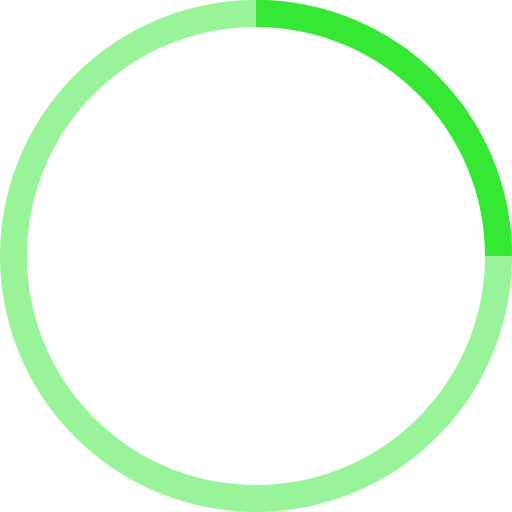
t = 0.00 s
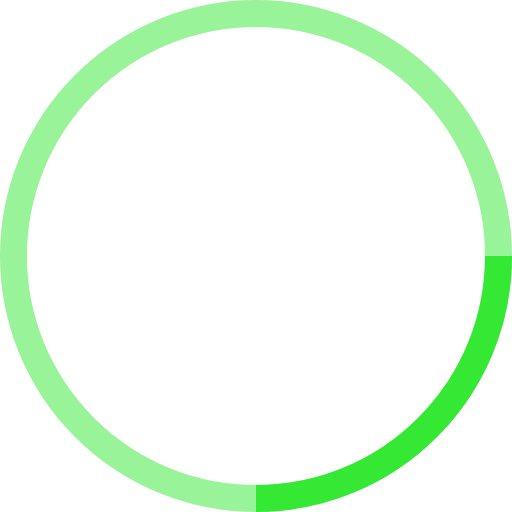
t = 0.25 s
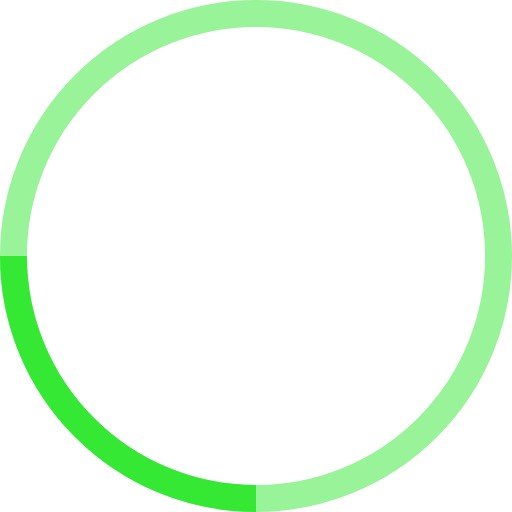
t = 0.50 s
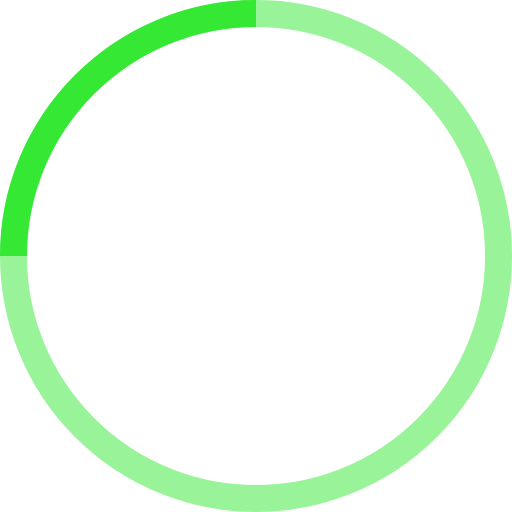
t = 0.75 s

The animated SVG that drew these frames (rendered in a browser with its animation timeline set to each time). Animation: 1 SMIL element (animateTransform=1); one cycle of 1.00 s, repeats indefinitely.

<!-- By Sam Herbert (@sherb), for everyone. More @ http://goo.gl/7AJzbL -->
<svg width="38" height="38" viewBox="0 0 38 38" xmlns="http://www.w3.org/2000/svg" stroke="#34E834">
    <g fill="none" fill-rule="evenodd">
        <g transform="translate(1 1)" stroke-width="2">
            <circle stroke-opacity=".5" cx="18" cy="18" r="18"/>
            <path d="M36 18c0-9.94-8.06-18-18-18">
                <animateTransform
                    attributeName="transform"
                    type="rotate"
                    from="0 18 18"
                    to="360 18 18"
                    dur="1s"
                    repeatCount="indefinite"/>
            </path>
        </g>
    </g>
</svg>
